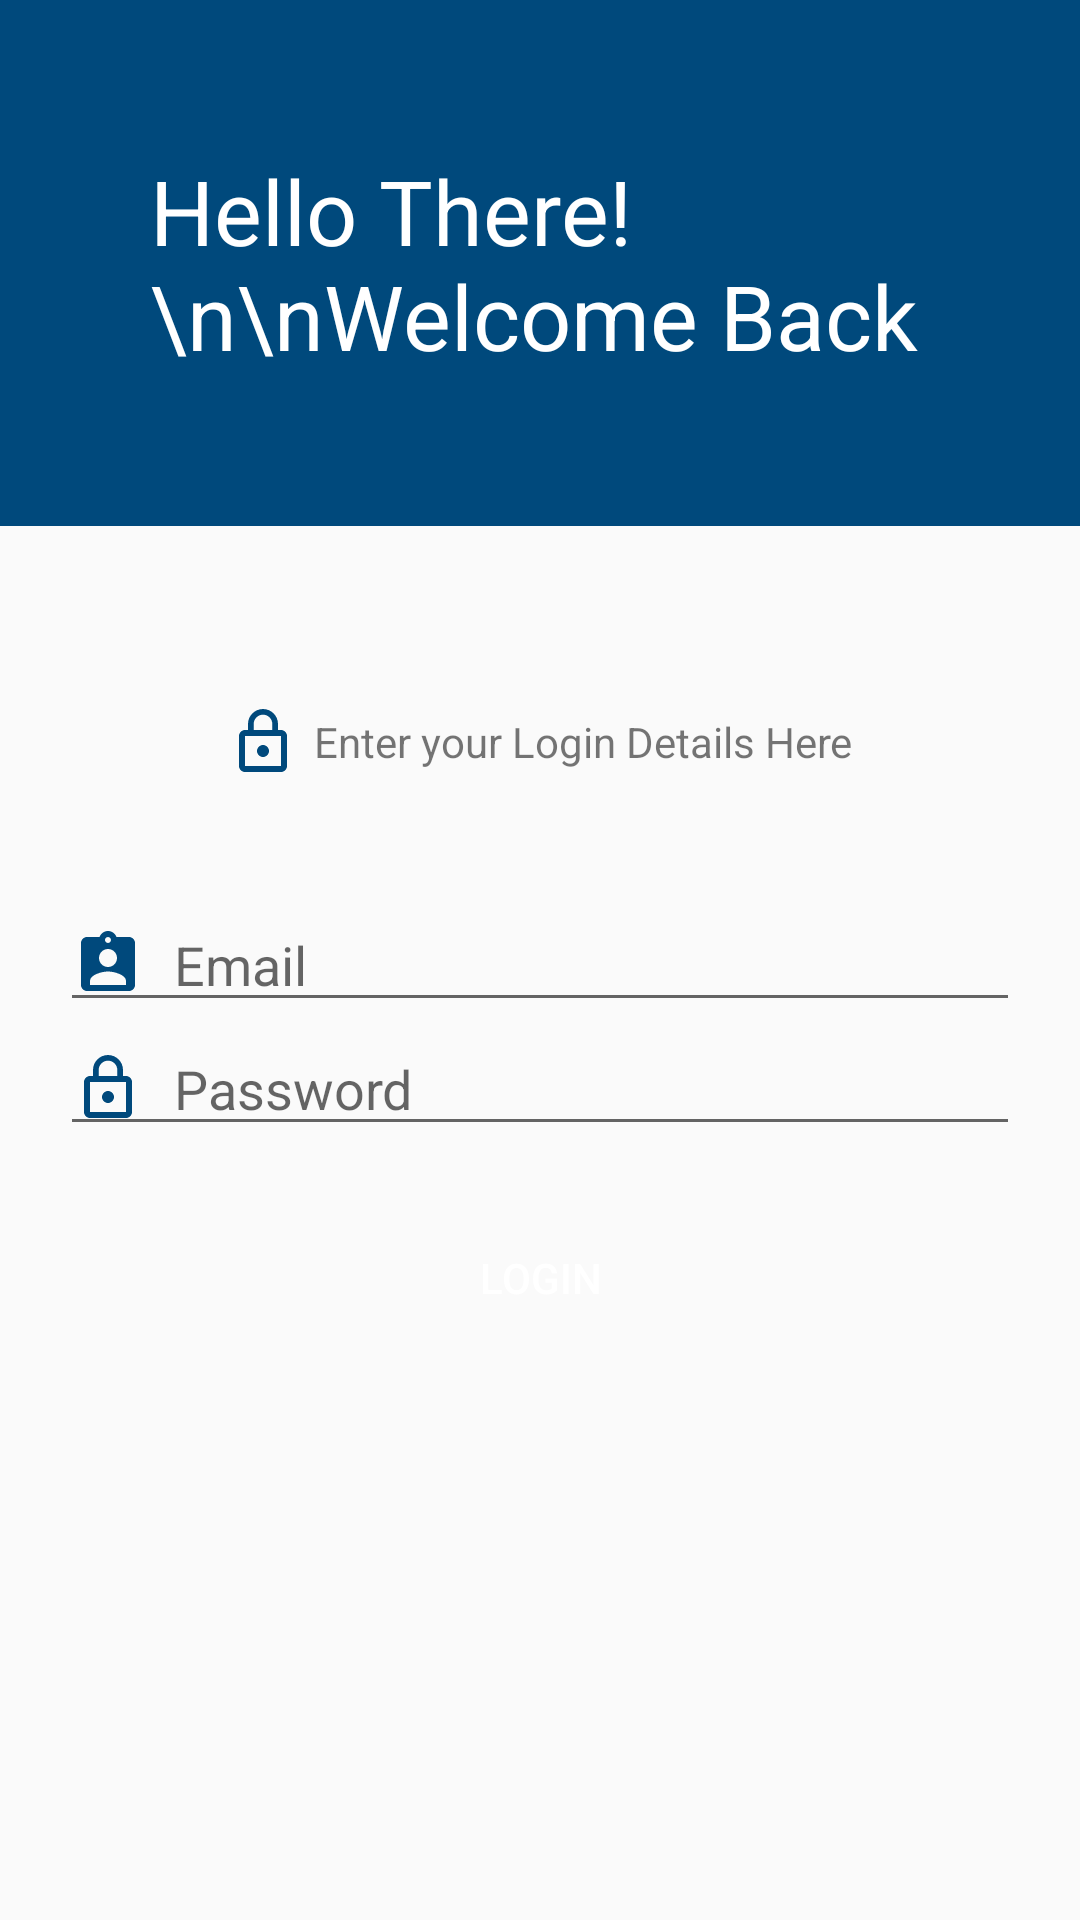

Layout XML and referenced resources for this Android screen:
<!-- AndroidManifest.xml: application theme AppTheme -->
<!-- res/layout/activity_loginactivity.xml -->
<?xml version="1.0" encoding="utf-8"?>

<LinearLayout xmlns:android="http://schemas.android.com/apk/res/android"
    xmlns:app="http://schemas.android.com/apk/res-auto"
    xmlns:tools="http://schemas.android.com/tools"
    android:layout_width="match_parent"
    android:layout_height="match_parent"
    tools:context=".MainActivity"
    android:orientation="vertical"
    android:weightSum="1"
    >
<LinearLayout
    android:layout_width="match_parent"
    android:layout_height="wrap_content"
    android:background="@color/maincolor"
    android:orientation="vertical"
    android:padding="50dp"
    >

    <TextView
        android:layout_width="wrap_content"
        android:layout_height="wrap_content"
        android:text="Hello There!\n\nWelcome Back"
        android:textColor="@color/white"
        android:textSize="30sp"
        android:textStyle="normal"/>

</LinearLayout>
    <LinearLayout
        android:layout_width="match_parent"
        android:layout_height="wrap_content"
        android:orientation="horizontal"
        android:layout_marginTop="60dp"
        android:layout_gravity="center"
        android:gravity="center">

        <ImageView
            android:layout_width="wrap_content"
            android:layout_height="wrap_content"
            android:src="@drawable/ic_lock_outline_black_24dp"
            android:gravity="center"
            android:layout_gravity="center"
            />
        <TextView
            android:layout_width="wrap_content"
            android:layout_height="wrap_content"
            android:layout_marginLeft="5dp"
            android:text="Enter your Login Details Here"
            android:gravity="center"
            />
    </LinearLayout>
    <LinearLayout
        android:layout_width="match_parent"
        android:layout_height="wrap_content"
        android:layout_marginTop="40dp"
        android:layout_gravity="center"
        android:gravity="center"
        android:orientation="vertical">
    <EditText
        android:id="@+id/emaillogin"
        android:layout_width="fill_parent"
        android:layout_height="wrap_content"
        android:layout_marginRight="20dp"
        android:layout_marginLeft="20dp"
        android:layout_gravity="center"
        android:hint="Email"
        android:drawablePadding="10dp"
        android:drawableLeft="@drawable/ic_assignment_ind_black_24dp"/>

         <EditText
             android:id="@+id/passwordlogin"
        android:layout_width="fill_parent"
        android:layout_height="wrap_content"
             android:layout_marginRight="20dp"
             android:layout_marginLeft="20dp"
             android:layout_gravity="center"
        android:inputType="textPassword"
        android:drawableLeft="@drawable/ic_lock_outline_black_24dp"
        android:drawablePadding="10dp"
             android:hint="Password"/>
    <Button
        android:layout_width="150dp"
        android:layout_height="wrap_content"
        android:text="Login"
        android:background="@drawable/homepagebuttonstyle"
        android:textColor="@color/white"
        android:drawableRight="@drawable/ic_send_black_24dp"
        android:layout_marginTop="20dp"
        android:onClick="SigninButton"
        />
    </LinearLayout>

</LinearLayout>
<!-- resources referenced by this layout -->
<resources>
  <color name="maincolor">#00497c</color>
  <color name="white">#ffffff</color>
  <!-- drawable ic_assignment_ind_black_24dp (drawable) -->
  <vector android:height="24dp" android:tint="#00497C"
      android:viewportHeight="24.0" android:viewportWidth="24.0"
      android:width="24dp" xmlns:android="http://schemas.android.com/apk/res/android">
      <path android:fillColor="#FF000000" android:pathData="M19,3h-4.18C14.4,1.84 13.3,1 12,1c-1.3,0 -2.4,0.84 -2.82,2L5,3c-1.1,0 -2,0.9 -2,2v14c0,1.1 0.9,2 2,2h14c1.1,0 2,-0.9 2,-2L21,5c0,-1.1 -0.9,-2 -2,-2zM12,3c0.55,0 1,0.45 1,1s-0.45,1 -1,1 -1,-0.45 -1,-1 0.45,-1 1,-1zM12,7c1.66,0 3,1.34 3,3s-1.34,3 -3,3 -3,-1.34 -3,-3 1.34,-3 3,-3zM18,19L6,19v-1.4c0,-2 4,-3.1 6,-3.1s6,1.1 6,3.1L18,19z"/>
  </vector>
  <!-- drawable ic_lock_outline_black_24dp (drawable) -->
  <vector android:height="24dp" android:tint="#00497C"
      android:viewportHeight="24.0" android:viewportWidth="24.0"
      android:width="24dp" xmlns:android="http://schemas.android.com/apk/res/android">
      <path android:fillColor="#FF000000" android:pathData="M12,17c1.1,0 2,-0.9 2,-2s-0.9,-2 -2,-2 -2,0.9 -2,2 0.9,2 2,2zM18,8h-1L17,6c0,-2.76 -2.24,-5 -5,-5S7,3.24 7,6v2L6,8c-1.1,0 -2,0.9 -2,2v10c0,1.1 0.9,2 2,2h12c1.1,0 2,-0.9 2,-2L20,10c0,-1.1 -0.9,-2 -2,-2zM8.9,6c0,-1.71 1.39,-3.1 3.1,-3.1s3.1,1.39 3.1,3.1v2L8.9,8L8.9,6zM18,20L6,20L6,10h12v10z"/>
  </vector>
  <style name="AppTheme" parent="Theme.AppCompat.Light.NoActionBar">
          
          <item name="colorPrimary">@color/colorPrimary</item>
          <item name="colorPrimaryDark">@color/colorPrimaryDark</item>
          <item name="colorAccent">@color/colorAccent</item>
      </style>
  <color name="colorPrimary">#008577</color>
  <color name="colorPrimaryDark">#00574B</color>
  <color name="colorAccent">#D81B60</color>
</resources>
